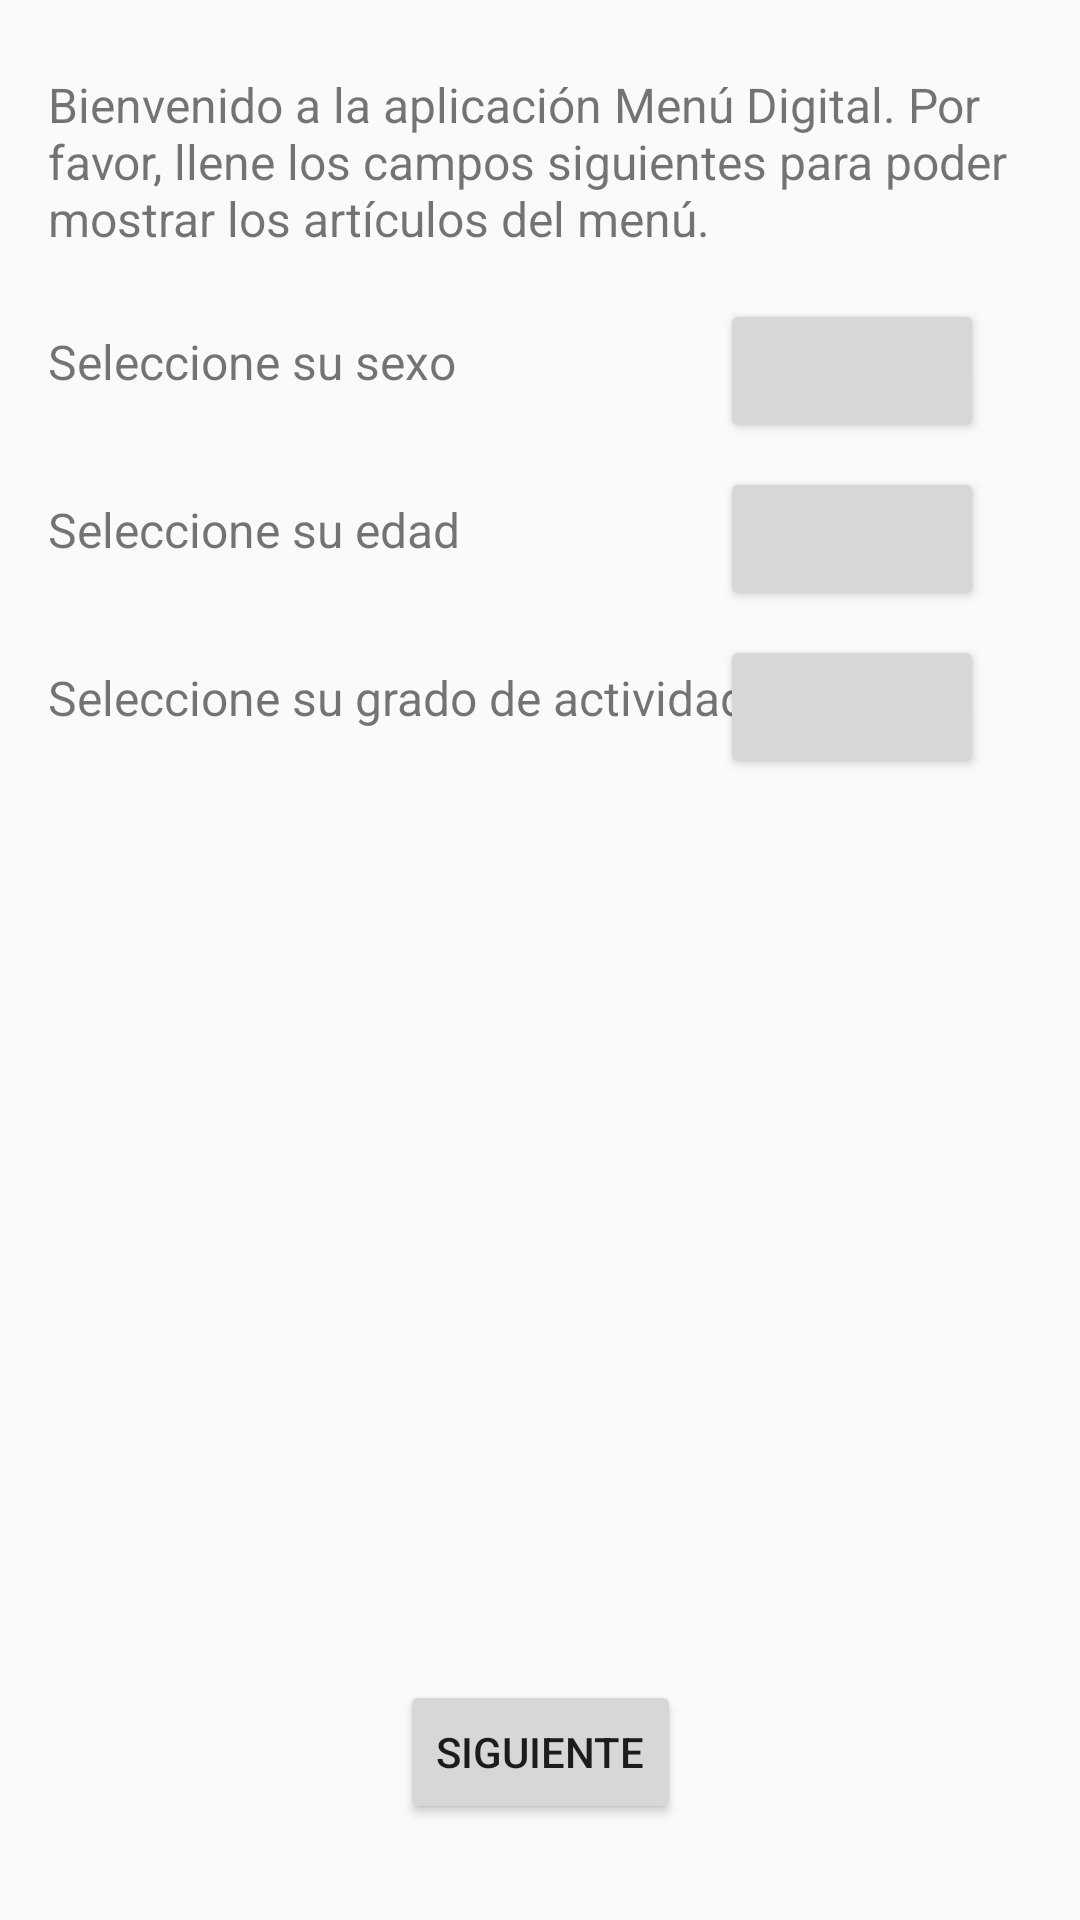

Android layout source for this screen:
<!-- AndroidManifest.xml: application theme AppTheme -->
<!-- res/layout/activity_main.xml -->
<?xml version="1.0" encoding="utf-8"?>
<androidx.constraintlayout.widget.ConstraintLayout xmlns:android="http://schemas.android.com/apk/res/android"
    xmlns:app="http://schemas.android.com/apk/res-auto"
    xmlns:tools="http://schemas.android.com/tools"
    android:layout_width="match_parent"
    android:layout_height="match_parent"
    tools:context=".MainActivity">

    <TextView
        android:id="@+id/Instructions"
        android:layout_width="0dp"
        android:layout_height="wrap_content"
        android:layout_marginStart="16dp"
        android:layout_marginLeft="16dp"
        android:layout_marginTop="24dp"
        android:layout_marginEnd="16dp"
        android:layout_marginRight="16dp"
        android:text="@string/instructions"
        android:textSize="16sp"
        app:layout_constraintEnd_toEndOf="parent"
        app:layout_constraintStart_toStartOf="parent"
        app:layout_constraintTop_toTopOf="parent" />

    <TextView
        android:id="@+id/select_sex"
        android:layout_width="wrap_content"
        android:layout_height="wrap_content"
        android:layout_marginStart="16dp"
        android:layout_marginLeft="16dp"
        android:layout_marginTop="10dp"
        android:text="@string/sex_label"
        android:textSize="16sp"
        app:layout_constraintStart_toStartOf="parent"
        app:layout_constraintTop_toTopOf="@+id/sex_btn" />

    <TextView
        android:id="@+id/select_age"
        android:layout_width="wrap_content"
        android:layout_height="wrap_content"
        android:layout_marginStart="16dp"
        android:layout_marginLeft="16dp"
        android:layout_marginTop="10dp"
        android:text="@string/age_label"
        android:textSize="16sp"
        app:layout_constraintStart_toStartOf="parent"
        app:layout_constraintTop_toTopOf="@+id/age_btn" />

    <TextView
        android:id="@+id/select_act"
        android:layout_width="wrap_content"
        android:layout_height="wrap_content"
        android:layout_marginStart="16dp"
        android:layout_marginLeft="16dp"
        android:layout_marginTop="10dp"
        android:text="@string/act_label"
        android:textSize="16sp"
        app:layout_constraintStart_toStartOf="parent"
        app:layout_constraintTop_toTopOf="@+id/act_btn" />

    <Button
        android:id="@+id/sex_btn"
        android:layout_width="wrap_content"
        android:layout_height="wrap_content"
        android:layout_marginTop="16dp"
        android:layout_marginEnd="32dp"
        android:layout_marginRight="32dp"
        android:text="@string/btn_default"
        app:layout_constraintEnd_toEndOf="parent"
        app:layout_constraintTop_toBottomOf="@+id/Instructions" />

    <Button
        android:id="@+id/act_btn"
        android:layout_width="wrap_content"
        android:layout_height="wrap_content"
        android:layout_marginTop="8dp"
        android:layout_marginEnd="32dp"
        android:layout_marginRight="32dp"
        android:text="@string/btn_default"
        app:layout_constraintEnd_toEndOf="parent"
        app:layout_constraintTop_toBottomOf="@+id/age_btn" />

    <Button
        android:id="@+id/age_btn"
        android:layout_width="wrap_content"
        android:layout_height="wrap_content"
        android:layout_marginTop="8dp"
        android:layout_marginEnd="32dp"
        android:layout_marginRight="32dp"
        android:text="@string/btn_default"
        app:layout_constraintEnd_toEndOf="parent"
        app:layout_constraintTop_toBottomOf="@+id/sex_btn" />

    <Button
        android:id="@+id/next"
        android:layout_width="wrap_content"
        android:layout_height="wrap_content"
        android:layout_marginBottom="32dp"
        android:text="@string/btn_next"
        app:layout_constraintBottom_toBottomOf="parent"
        app:layout_constraintEnd_toEndOf="parent"
        app:layout_constraintStart_toStartOf="parent" />

</androidx.constraintlayout.widget.ConstraintLayout>
<!-- resources referenced by this layout -->
<resources>
  <string name="act_label">Seleccione su grado de actividad</string>
  <string name="age_label">Seleccione su edad</string>
  <string name="btn_default" />
  <string name="btn_next">Siguiente</string>
  <string name="instructions">Bienvenido a la aplicación Menú Digital. Por favor, llene los campos siguientes para poder mostrar los artículos del menú.</string>
  <string name="sex_label">Seleccione su sexo</string>
  <style name="AppTheme" parent="Theme.AppCompat.Light.DarkActionBar">
          
          <item name="colorPrimary">@color/colorPrimary</item>
          <item name="colorPrimaryDark">@color/colorPrimaryDark</item>
          <item name="colorAccent">@color/colorAccent</item>
      </style>
  <color name="colorPrimary">#008577</color>
  <color name="colorPrimaryDark">#00574B</color>
  <color name="colorAccent">#B4D0FA</color>
</resources>
